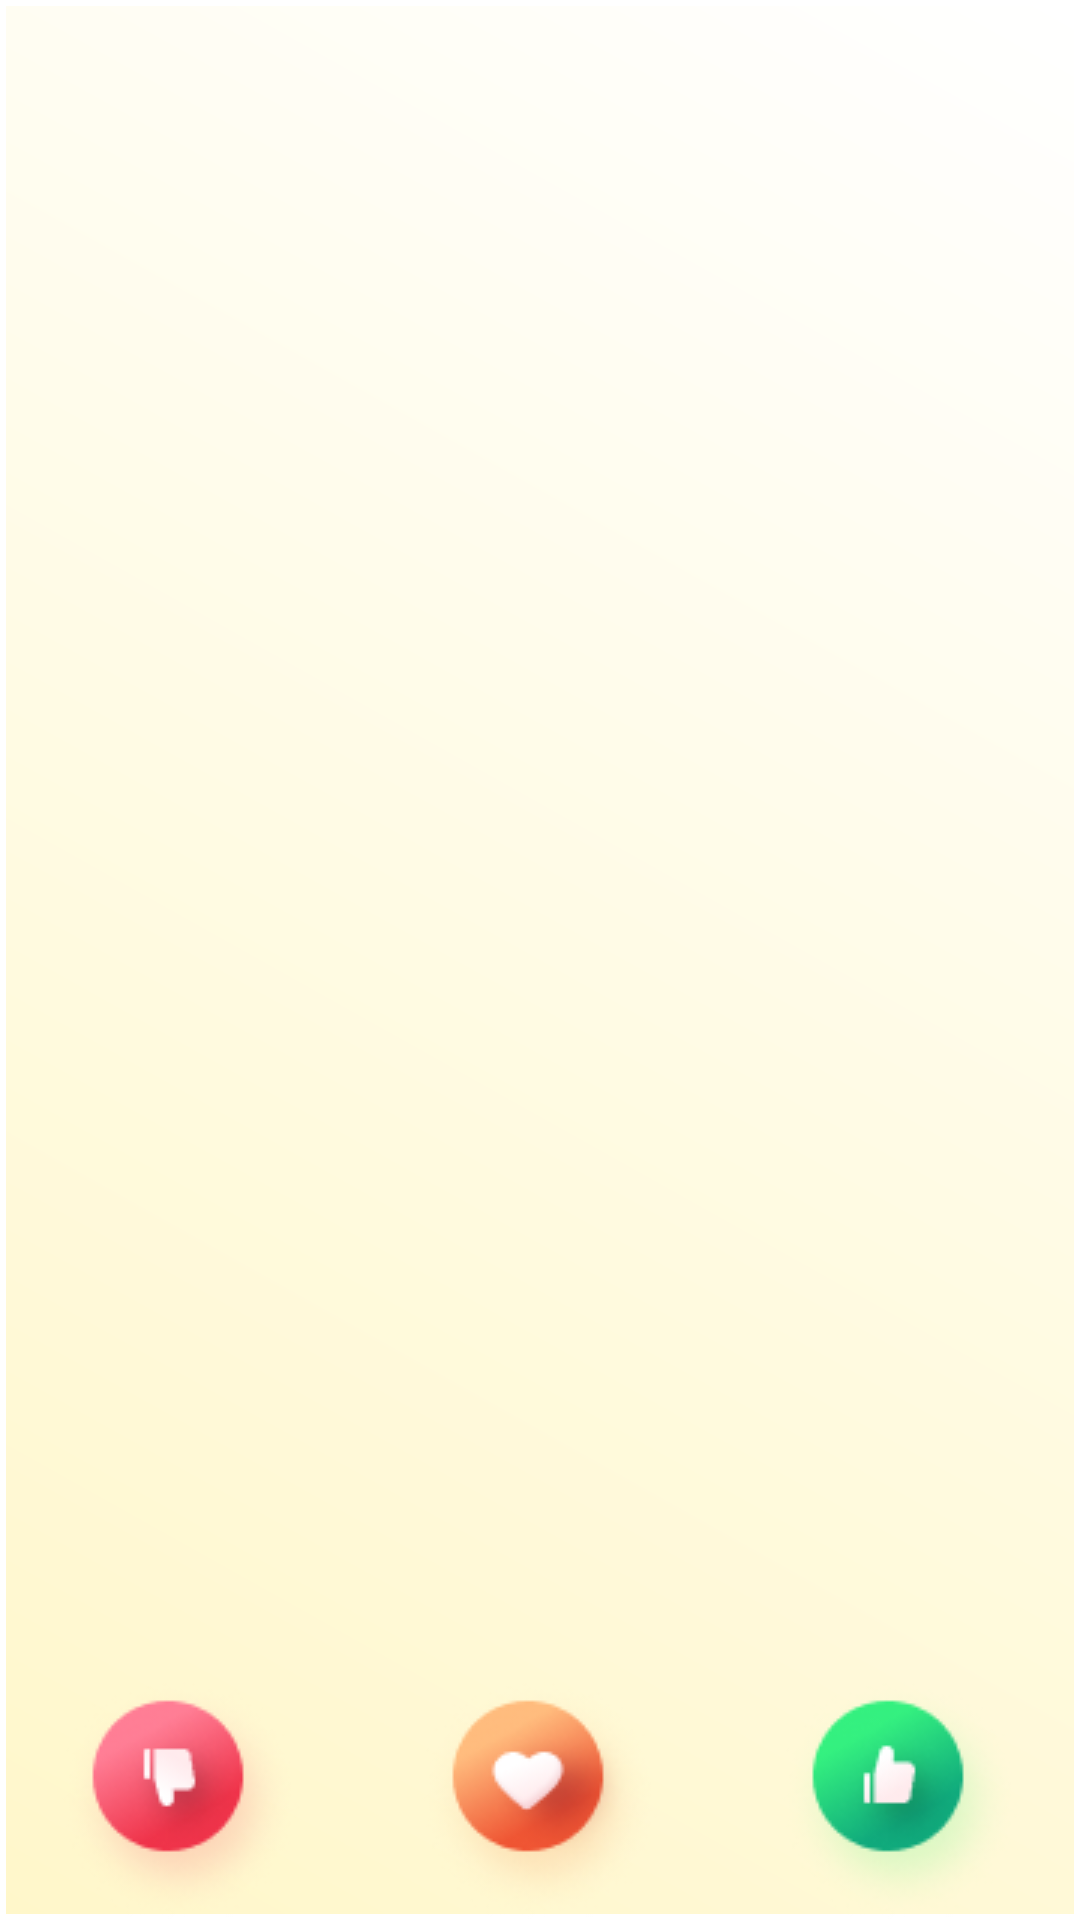

Reconstruct the res/layout file that produces this screen, plus the resources it refers to.
<!-- AndroidManifest.xml: application theme Theme.MyApplication -->
<!-- res/layout/fragment_home.xml -->
<?xml version="1.0" encoding="utf-8"?>
<LinearLayout xmlns:android="http://schemas.android.com/apk/res/android"
    xmlns:tools="http://schemas.android.com/tools"
    android:orientation="vertical"
    android:layout_width="match_parent"
    android:layout_height="match_parent">
    <androidx.recyclerview.widget.RecyclerView
        android:id="@+id/recyclerView"
        android:layout_width="match_parent"
        android:layout_height="0dp"
        android:layout_weight="0.6"
        tools:listitem="@layout/item_person"/>
    <LinearLayout
        android:layout_width="match_parent"
        android:layout_height="wrap_content"
        android:orientation="horizontal">
        <ImageView
            android:id="@+id/dislike"
            android:layout_width="0dp"
            android:layout_weight="0.5"
            android:layout_height="wrap_content"
            android:src="@drawable/dislike"/>
        <ImageView
            android:id="@+id/love"
            android:layout_width="0dp"
            android:layout_weight="0.5"
            android:layout_height="wrap_content"
            android:src="@drawable/love"/>
        <ImageView
            android:id="@+id/like"
            android:layout_width="0dp"
            android:layout_weight="0.5"
            android:layout_height="wrap_content"
            android:src="@drawable/like"/>
    </LinearLayout>
</LinearLayout>
<!-- res/layout/item_person.xml (included above) -->
<LinearLayout xmlns:android="http://schemas.android.com/apk/res/android"
    android:layout_width="match_parent"
    android:layout_height="match_parent"
    android:orientation="vertical"
    android:textSize="18sp">
    <ImageView
        android:layout_width="wrap_content"
        android:layout_height="0dp"
        android:layout_weight="0.6"
        android:src="@drawable/baoi"/>
    <LinearLayout
        android:layout_width="match_parent"
        android:layout_height="wrap_content"
        android:layout_weight="0.4"
        android:orientation="horizontal">
        <TextView
            android:id="@+id/tvName"
            android:layout_width="0dp"
            android:layout_height="wrap_content"
            android:layout_weight="0.1"
            android:text="Tên"/>
        <TextView
            android:id="@+id/tvCity"
            android:layout_width="0dp"
            android:layout_height="wrap_content"
            android:layout_weight="0.1"
            android:text="Thành phố"/>
        <TextView
            android:id="@+id/tvLocation"
            android:layout_width="0dp"
            android:layout_height="wrap_content"
            android:layout_weight="0.1"
            android:text="Vị trí"/>

    </LinearLayout>


    </LinearLayout>
<!-- resources referenced by this layout -->
<resources>
  <!-- drawable baoi: jpg bitmap (drawable, 84815 bytes) -->
  <!-- drawable dislike: png bitmap (drawable, 9528 bytes) -->
  <!-- drawable like: png bitmap (drawable, 9721 bytes) -->
  <!-- drawable love: png bitmap (drawable, 9953 bytes) -->
  <style name="Theme.MyApplication" parent="Theme.MaterialComponents.DayNight.NoActionBar">
          <item name="android:windowSplashScreenBackground">@drawable/gradient_background</item>
          <item name="android:windowBackground">@drawable/bg_gradient</item>
          <item name="android:windowSplashScreenAnimatedIcon">@drawable/logobgcircle</item>
      </style>
  <!-- drawable gradient_background (drawable) -->
  <?xml version="1.0" encoding="utf-8"?>
  <shape
      xmlns:android="http://schemas.android.com/apk/res/android"
      android:shape="rectangle">
      <gradient
          android:type="linear"
          android:startColor="#FA457E"
          android:endColor="#7B49FF"
          android:angle="45"/>
  </shape>
  <!-- drawable bg_gradient (drawable) -->
  <?xml version="1.0" encoding="utf-8"?>
  <layer-list xmlns:android="http://schemas.android.com/apk/res/android">
      <item android:top="2dp" android:bottom="2dp" android:left="2dp" android:right="2dp">
          <shape android:shape="rectangle">
              <gradient
                  android:startColor="#FFF7CA"
                  android:endColor="#FFFFFF"
                  android:angle="45" />
          </shape>
      </item>
  </layer-list>
  <!-- drawable logobgcircle: png bitmap (drawable, 309201 bytes) -->
</resources>
